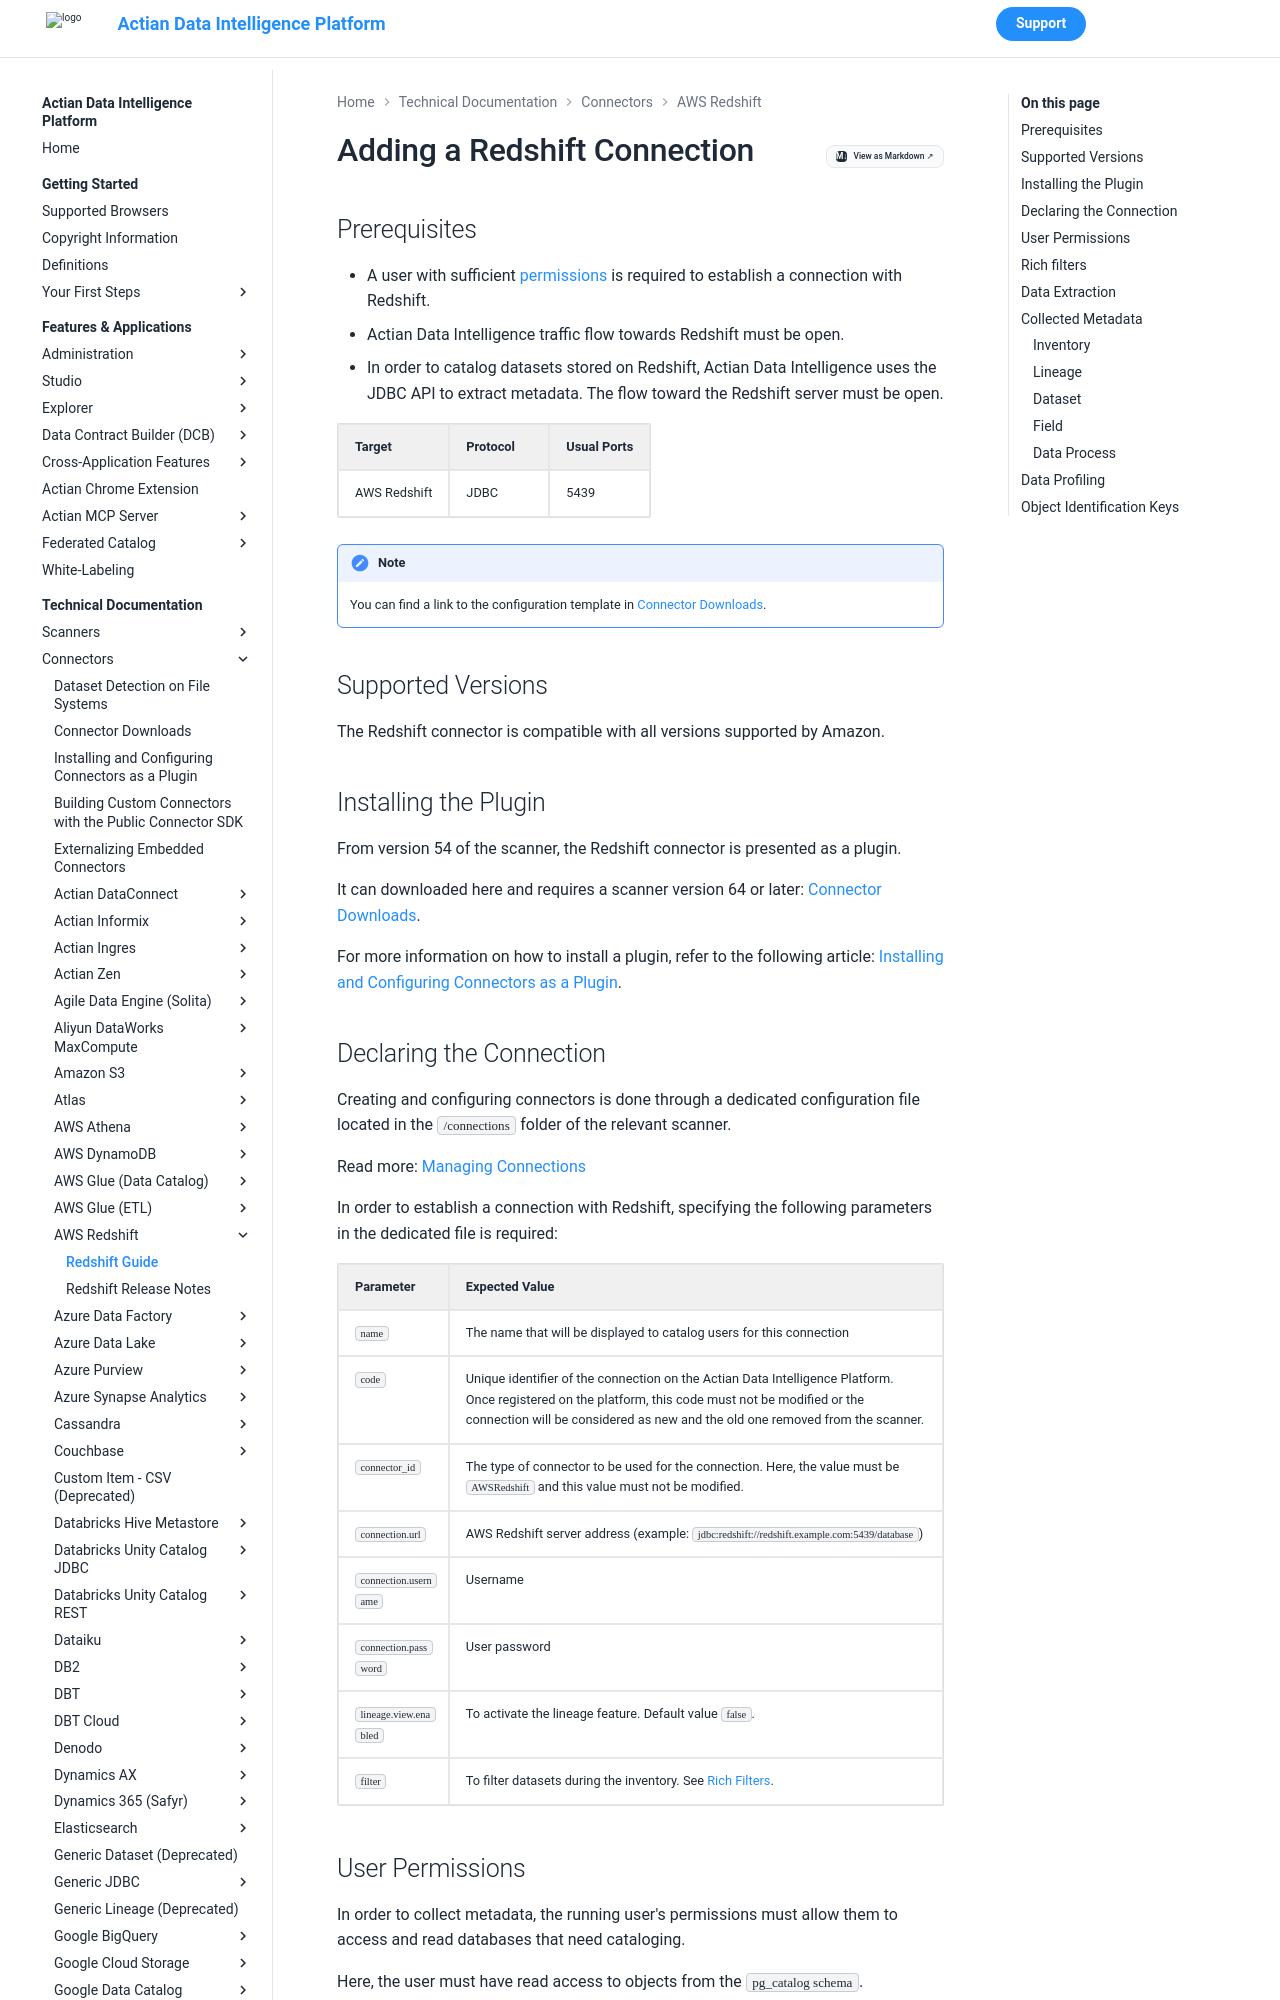

repository: ActianCorp/zeenea-platform-docs · page: latest/technical-documentation/connectors/aws-redshift/aws-redshift.html · generator: mkdocs

# Adding a Redshift Connection

## Prerequisites

* A user with sufficient [permissions](#p100432 "title: AWS Redshift") is required to establish a connection with Redshift.
*  Actian Data Intelligence traffic flow towards Redshift must be open.
*  In order to catalog datasets stored on Redshift, Actian Data Intelligence uses the JDBC API to extract metadata. The flow toward the Redshift server must be open.

| Target            | Protocol          | Usual Ports       |
| ----------------- | ----------------- | ----------------- |
| AWS Redshift      | JDBC              | 5439              |

!!! note
    You can find a link to the configuration template in [Connector Downloads](../connectors-list.md).


## Supported Versions

The Redshift connector is compatible with all versions supported by Amazon. 

## Installing the Plugin

From version 54 of the scanner, the Redshift connector is presented as a plugin.

It can downloaded here and requires a scanner version 64 or later: [Connector Downloads](../connectors-list.md# "title: Connector Downloads").

For more information on how to install a plugin, refer to the following article: [Installing and Configuring Connectors as a Plugin](../connectors-install-as-plugin.md# "title: Installing and Configuring Connectors as a Plugin").
